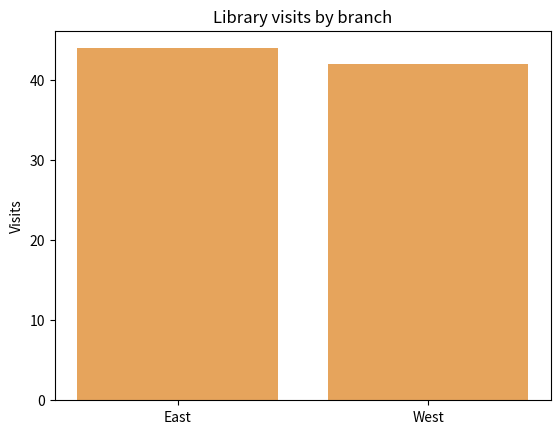

Write the Python code that produced this figure.
import pandas as pd
import matplotlib.pyplot as plt

def library_totals(frame):
    return frame.dropna(subset=['branch','visits']).groupby('branch')['visits'].sum().sort_index()

def library_bars(frame):
    totals = library_totals(frame)
    fig, ax = plt.subplots()
    ax.bar(totals.index, totals.values, color='#e6a45c')
    ax.set(title='Library visits by branch', ylabel='Visits')
    ax.set_ylim(bottom=0)
    return fig, ax

library = pd.DataFrame({'branch':['East','West','East',None], 'visits':[30,42,14,8]})
fig, ax = library_bars(library)
